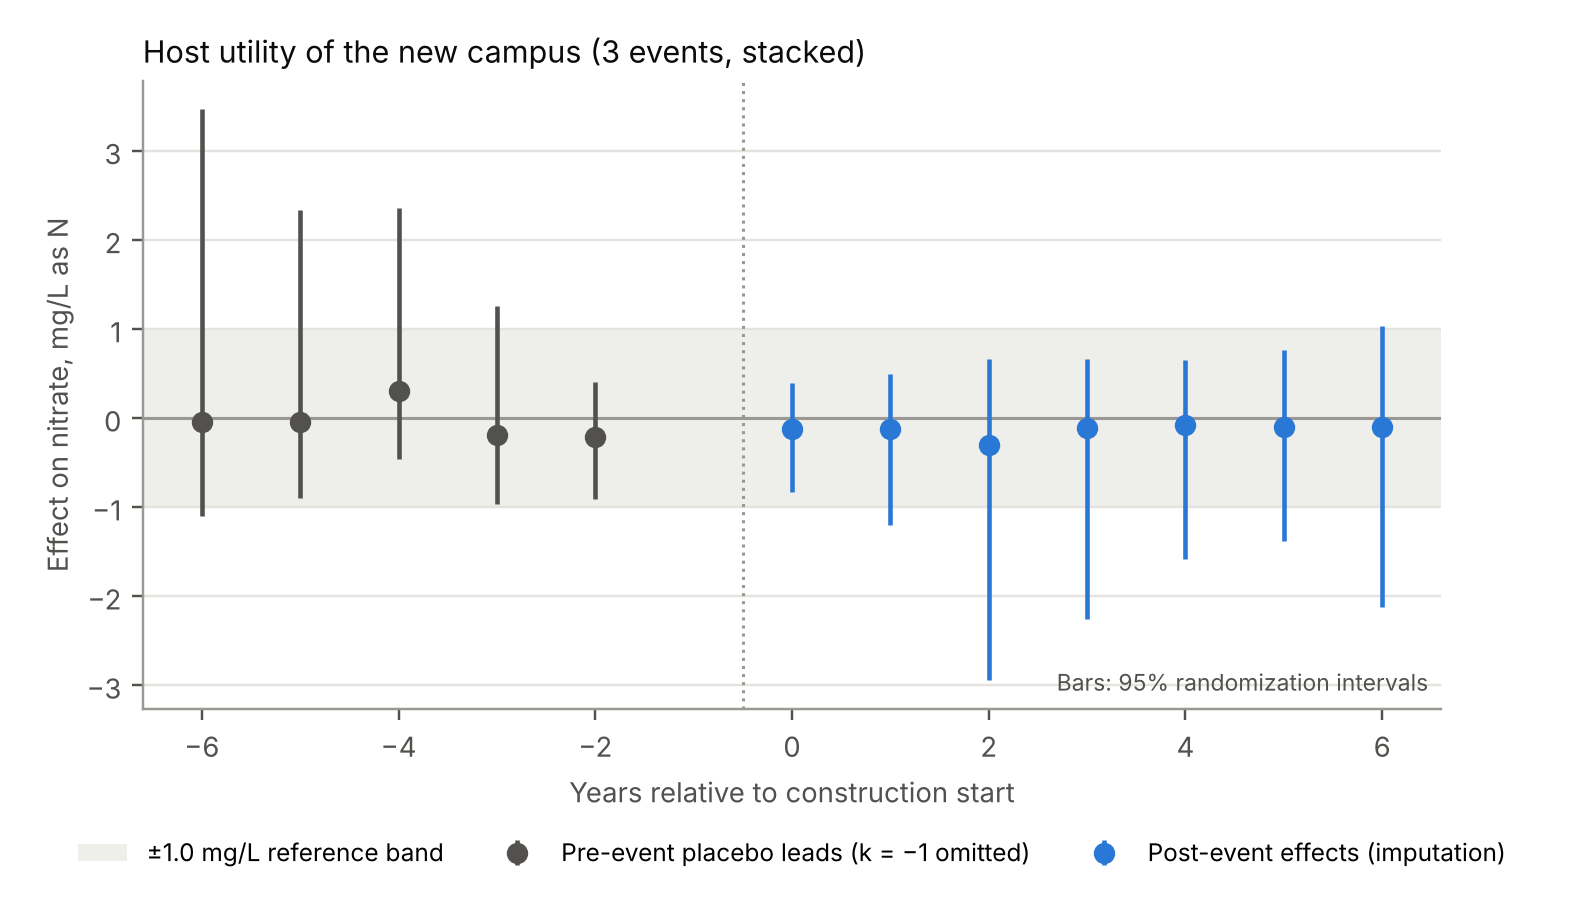

The file beside this chart, header and first rows:
k, beta, lo, hi, n_draws, part
-6, -0.04533, -1.102, 3.463, 2000, lead
-5, -0.05028, -0.8933, 2.336, 2000, lead
-4, 0.3006, -0.4582, 2.356, 2000, lead
-3, -0.188, -0.9673, 1.26, 2000, lead
-2, -0.2114, -0.9065, 0.4082, 2000, lead
0, -0.1244, -0.8328, 0.3916, 2000, post
1, -0.122, -1.204, 0.4899, 2000, post
2, -0.3072, -2.943, 0.6652, 2000, post
3, -0.1091, -2.26, 0.6633, 2000, post
4, -0.08234, -1.588, 0.6472, 2000, post
5, -0.09871, -1.381, 0.7629, 2000, post
6, -0.09858, -2.124, 1.034, 2000, post
